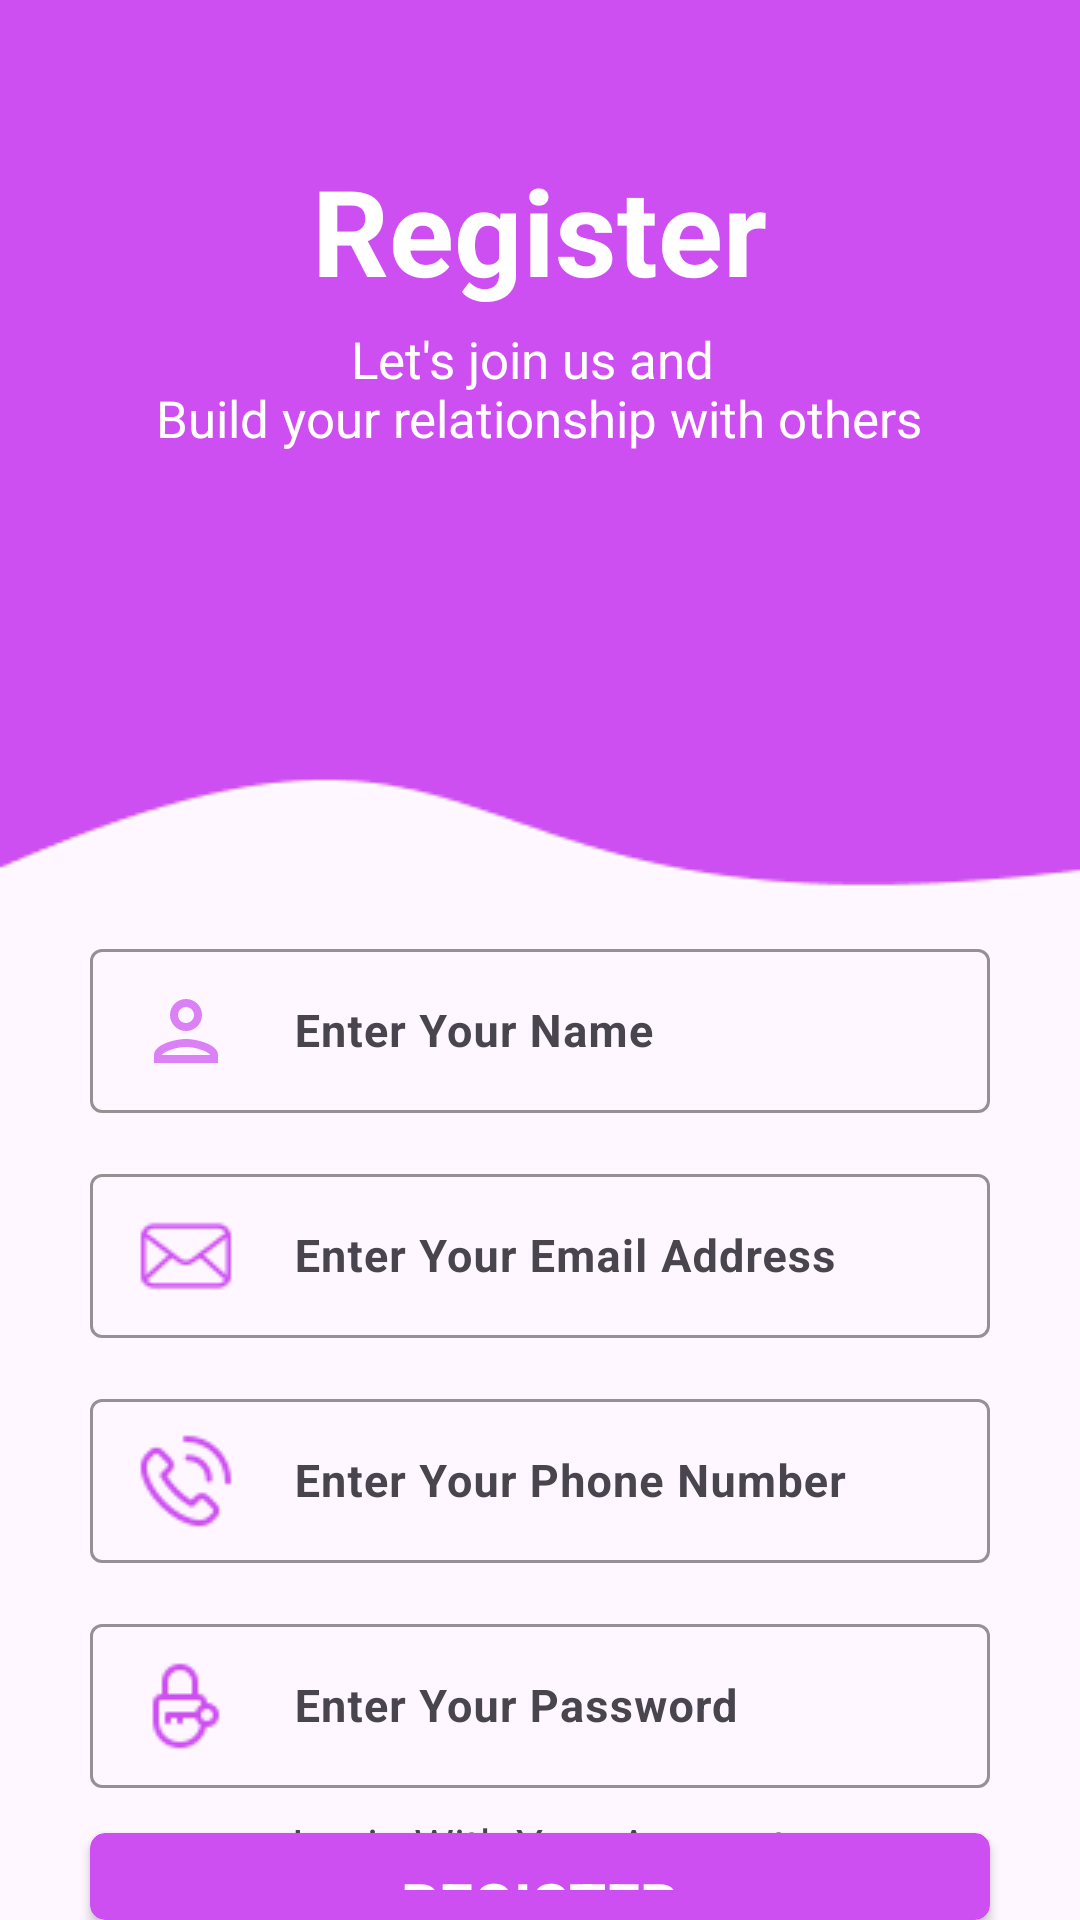

The Android layout XML behind this screen, and the referenced resources:
<!-- AndroidManifest.xml: application theme Theme.Splitz -->
<!-- res/layout/activity_registeration.xml -->
<RelativeLayout android:layout_height="match_parent"
    android:layout_width="match_parent"
    xmlns:android="http://schemas.android.com/apk/res/android"
    xmlns:tools="http://schemas.android.com/tools"
    xmlns:app="http://schemas.android.com/apk/res-auto"
    tools:context=".registeration">



    <view class="android.widget.ImageView"
        android:id="@+id/registerImageView"
        android:layout_width="match_parent"
        android:layout_height="150dp"
        android:background="#CD4EF1"
        />
    <TextView
        android:id="@+id/tv_logo"
        android:layout_width="wrap_content"
        android:layout_height="wrap_content"
        android:layout_marginTop="50dp"
        android:layout_marginBottom="5dp"
        android:textStyle="bold"
        android:text="Register"
        android:layout_centerHorizontal="true"
        android:textColor="#fff"
        android:textSize="40sp" />
    <TextView
        android:id="@+id/tv_subtitle"
        android:layout_width="wrap_content"
        android:layout_height="wrap_content"
        android:layout_marginStart="25dp"
        android:layout_marginBottom="50dp"
        android:layout_below="@+id/tv_logo"
        android:layout_centerHorizontal="true"
        android:textAlignment="center"
        android:text="@string/tag"
        android:textColor="#fff"
        android:textSize="17sp" />


    <ImageView
        android:id="@+id/imageViewRegister"
        android:layout_width="500dp"
        android:layout_height="wrap_content"
        android:src="@drawable/register_image"
        android:scaleType="fitXY"
        android:layout_below="@+id/registerImageView"
        />

    <com.google.android.material.textfield.TextInputLayout
        android:id="@+id/et_nameLayout"
        android:layout_width="match_parent"
        android:layout_height="60dp"
        android:layout_below="@+id/imageViewRegister"
        android:layout_marginTop="15dp"
        android:layout_marginStart="30dp"
        android:layout_marginEnd="30dp"
        app:hintTextColor="#CD4EF1"
        app:boxStrokeColor="#CD4EF1"

        >
        <com.google.android.material.textfield.TextInputEditText
            android:id="@+id/et_name"
            android:layout_width="match_parent"
            android:layout_height="wrap_content"
            style="@style/description_Pop"
            android:hint="Enter Your Name"
            android:inputType="textPersonName"
            android:drawableStart="@drawable/outline_person_24"
            >

        </com.google.android.material.textfield.TextInputEditText>

    </com.google.android.material.textfield.TextInputLayout>

    <com.google.android.material.textfield.TextInputLayout
        android:id="@+id/et_emailLayout"
        android:layout_width="match_parent"
        android:layout_height="60dp"
        android:layout_below="@+id/et_nameLayout"
        android:layout_marginTop="15dp"
        android:layout_marginStart="30dp"
        android:layout_marginEnd="30dp"
        app:hintTextColor="#CD4EF1"
        app:boxStrokeColor="#CD4EF1"

        >
        <com.google.android.material.textfield.TextInputEditText
            android:id="@+id/et_email"
            android:layout_width="match_parent"
            android:layout_height="wrap_content"
            style="@style/description_Pop"
            android:hint="Enter Your Email Address"
            android:inputType="textEmailAddress"
            android:drawableStart="@drawable/email_icon"
            >

        </com.google.android.material.textfield.TextInputEditText>

    </com.google.android.material.textfield.TextInputLayout>

    <com.google.android.material.textfield.TextInputLayout
        android:id="@+id/etoPhnLayout"
        android:layout_width="match_parent"
        android:layout_height="60dp"
        android:layout_below="@+id/et_emailLayout"
        android:layout_marginTop="15dp"
        android:layout_marginStart="30dp"
        android:layout_marginEnd="30dp"
        app:hintTextColor="#CD4EF1"
        app:boxStrokeColor="#CD4EF1"

        >
        <com.google.android.material.textfield.TextInputEditText
            android:id="@+id/etoPhn"
            android:layout_width="match_parent"
            android:layout_height="wrap_content"
            style="@style/description_Pop"
            android:hint="Enter Your Phone Number"
            android:inputType="phone"
            android:drawableStart="@drawable/phone_icon"
            >

        </com.google.android.material.textfield.TextInputEditText>

    </com.google.android.material.textfield.TextInputLayout>

    <com.google.android.material.textfield.TextInputLayout
        android:id="@+id/etoPasswordLayout"
        android:layout_width="match_parent"
        android:layout_height="60dp"
        android:layout_below="@+id/etoPhnLayout"
        android:layout_marginTop="15dp"
        android:layout_marginStart="30dp"
        android:layout_marginEnd="30dp"
        app:hintTextColor="#CD4EF1"
        app:boxStrokeColor="#CD4EF1"

        >
        <com.google.android.material.textfield.TextInputEditText
            android:id="@+id/etoPassword"
            android:layout_width="match_parent"
            android:layout_height="wrap_content"
            style="@style/description_Pop"
            android:hint="Enter Your Password"
            android:inputType="textPassword"
            android:drawableStart="@drawable/password_icon"
            >

        </com.google.android.material.textfield.TextInputEditText>

    </com.google.android.material.textfield.TextInputLayout>

    <androidx.cardview.widget.CardView
        android:id="@+id/btn_register"
        android:layout_width="match_parent"
        android:layout_height="wrap_content"
        android:layout_below="@+id/etoPasswordLayout"
        android:layout_marginStart="30dp"
        android:layout_marginEnd="30dp"
        android:layout_marginTop="15dp"
        android:backgroundTint="#CD4EF1"
        app:cardCornerRadius="5dp"
        android:elevation="10dp"
        >
        <RelativeLayout
            android:layout_width="match_parent"
            android:layout_height="match_parent">

            <TextView
                android:layout_width="wrap_content"
                android:layout_height="wrap_content"
                android:layout_centerInParent="true"
                android:layout_marginStart="10dp"
                android:layout_marginTop="10dp"
                android:layout_marginEnd="10dp"
                android:layout_marginBottom="10dp"
                android:text="@string/register"
                android:textColor="#fff"
                android:textSize="20sp"
                android:textStyle="bold" />
        </RelativeLayout>

    </androidx.cardview.widget.CardView>

    <TextView
        android:id="@+id/registerLogin"
        android:layout_width="wrap_content"
        android:layout_height="wrap_content"
        android:text="Login With Your Account"
        android:textSize="15sp"
        android:layout_alignParentBottom="true"
        android:layout_centerHorizontal="true"
        android:layout_marginBottom="15dp"
        />

</RelativeLayout>
<!-- resources referenced by this layout -->
<resources>
  <!-- drawable email_icon: png bitmap (drawable, 1074 bytes) -->
  <!-- drawable outline_person_24 (drawable) -->
  <vector android:alpha="0.71" android:height="32dp"
      android:tint="#CD4EF1" android:viewportHeight="24"
      android:viewportWidth="24" android:width="32dp" xmlns:android="http://schemas.android.com/apk/res/android">
      <path android:fillColor="@android:color/white" android:pathData="M12,6c1.1,0 2,0.9 2,2s-0.9,2 -2,2 -2,-0.9 -2,-2 0.9,-2 2,-2m0,10c2.7,0 5.8,1.29 6,2L6,18c0.23,-0.72 3.31,-2 6,-2m0,-12C9.79,4 8,5.79 8,8s1.79,4 4,4 4,-1.79 4,-4 -1.79,-4 -4,-4zM12,14c-2.67,0 -8,1.34 -8,4v2h16v-2c0,-2.66 -5.33,-4 -8,-4z"/>
  </vector>
  <!-- drawable password_icon: png bitmap (drawable, 975 bytes) -->
  <!-- drawable phone_icon: png bitmap (drawable, 1606 bytes) -->
  <!-- drawable register_image: png bitmap (drawable, 2060 bytes) -->
  <string name="register">REGISTER</string>
  <string name="tag">Let\'s join us and \nBuild your relationship with others</string>
  <style name="description_Pop" parent="viewParent.headerText.settingsMiniTitle">
          <item name="android:textColor">@color/miniTitle</item>
          <item name="android:layout_gravity">center_vertical</item>
          <item name="android:gravity">center_vertical</item>
          <item name="android:drawablePadding">20dp</item>
      </style>
  <style name="Theme.Splitz" parent="Base.Theme.Splitz" />
  <style name="viewParent.headerText.settingsMiniTitle">
          <item name="android:textColor">#5D5C5C</item>
          <item name="android:layout_width">match_parent</item>
          <item name="android:textSize">15sp</item>
          <item name="android:layout_marginTop">20dp</item>
      </style>
  <color name="miniTitle">#2A2E43</color>
  <style name="Base.Theme.Splitz" parent="Theme.Material3.DayNight.NoActionBar">
          
          
      </style>
</resources>
